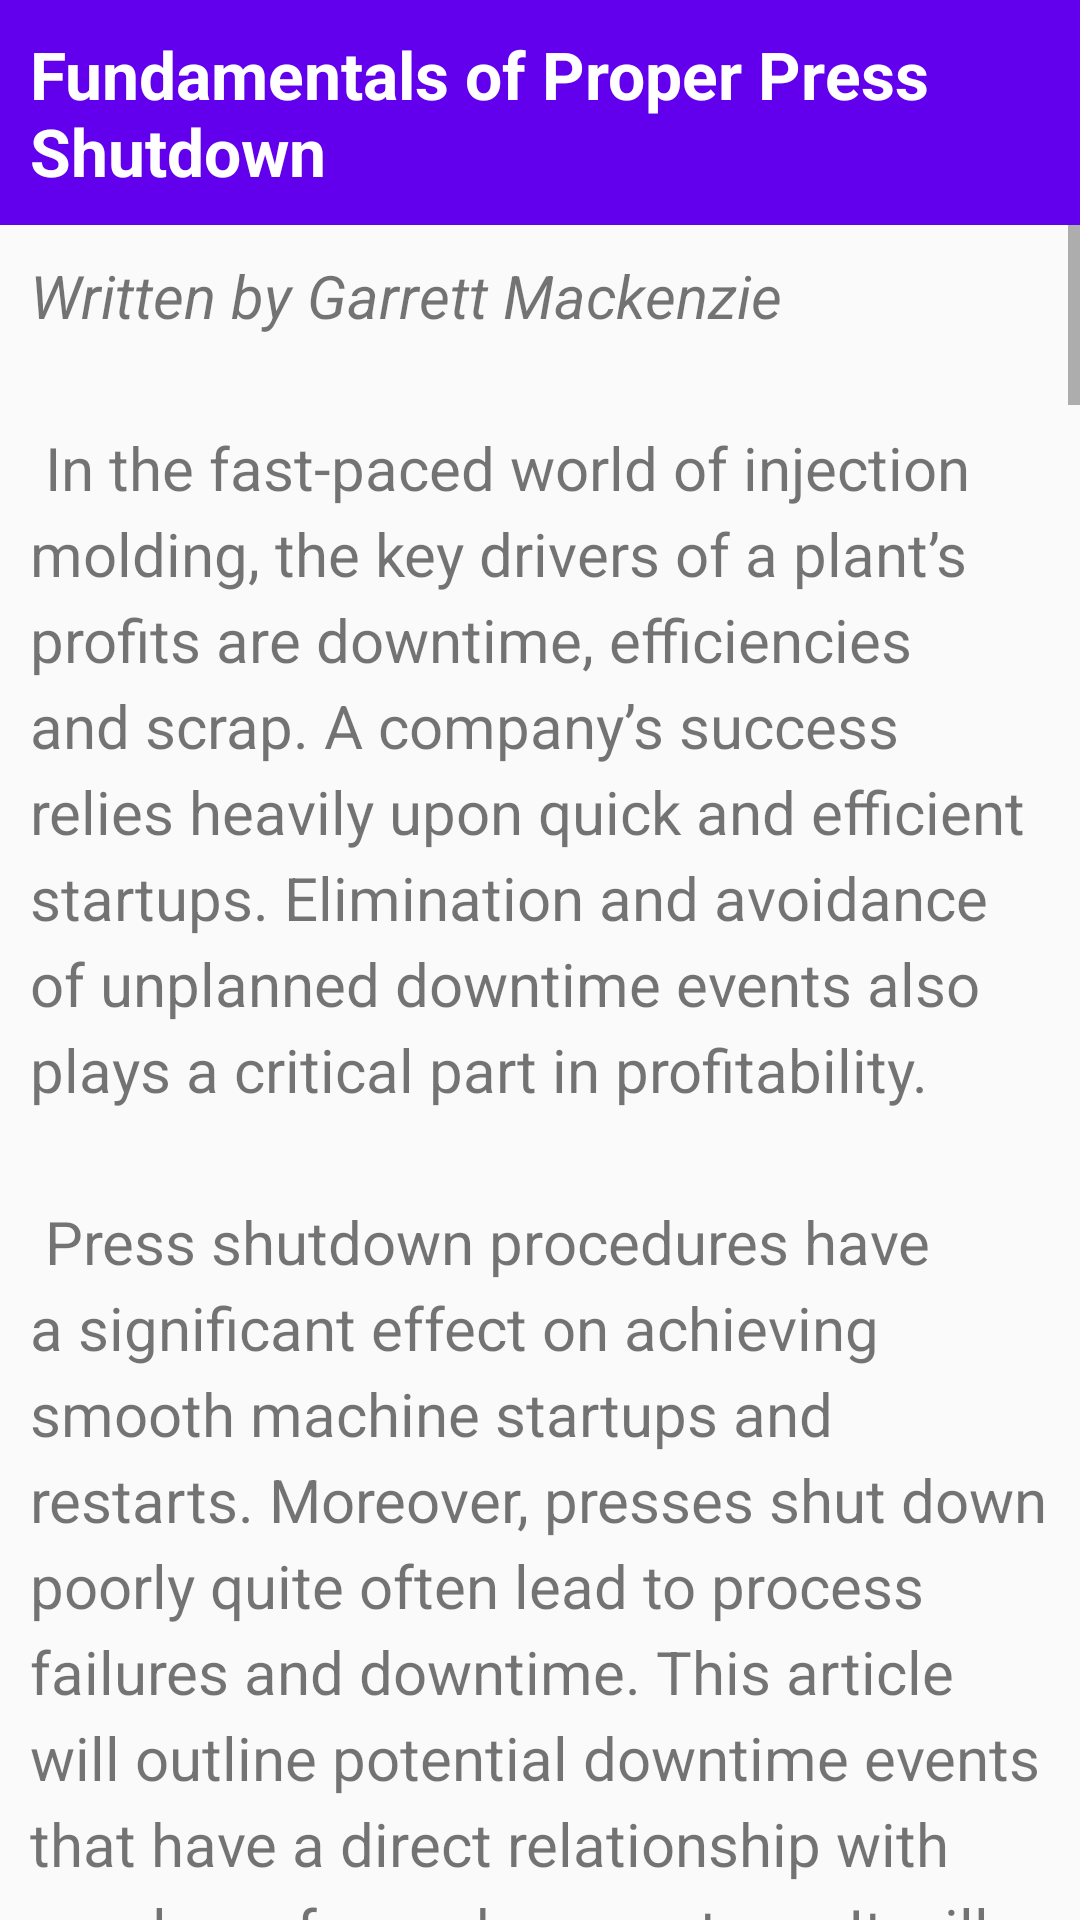

Layout XML and referenced resources for this Android screen:
<!-- AndroidManifest.xml: application theme Theme.InjPlastApp -->
<!-- res/layout/shutdown_activity.xml -->
<?xml version="1.0" encoding="utf-8"?>

<RelativeLayout xmlns:android="http://schemas.android.com/apk/res/android"
    xmlns:tools="http://schemas.android.com/tools"
    android:layout_width="match_parent"
    android:layout_height="match_parent"
    tools:context="com.seawayproject.injplastapp.main.proctech.tips.Shutdown">

    <TextView
        android:id="@+id/article_heading"
        android:layout_width="match_parent"
        android:layout_height="wrap_content"
        android:background="@color/colorPrimary"
        android:padding="@dimen/padding_regular"
        android:text="@string/shutdown_title"
        android:textAppearance=
            "@android:style/TextAppearance.DeviceDefault.Large"
        android:textColor="@android:color/white"
        android:textStyle="bold" />

    <ScrollView
        android:layout_width="wrap_content"
        android:layout_height="wrap_content"
        android:layout_below="@id/article_heading">

        <LinearLayout
            android:layout_width="match_parent"
            android:layout_height="wrap_content"
            android:orientation="vertical">

            <TextView
                android:id="@+id/article"
                android:layout_width="wrap_content"
                android:layout_height="wrap_content"
                android:autoLink="web"
                android:lineSpacingExtra="@dimen/line_spacing"
                android:padding="@dimen/padding_regular"
                android:text="@string/shutdown_text"
                android:textSize="20sp"/>

            <TextView
                android:id="@+id/credit"
                android:layout_width="wrap_content"
                android:layout_height="wrap_content"
                android:autoLink="web"
                android:lineSpacingExtra="@dimen/line_spacing"
                android:padding="@dimen/padding_regular"
                android:text="@string/shutdown_credits"
                android:textSize="12sp"/>
        </LinearLayout>

    </ScrollView>

</RelativeLayout>
<!-- resources referenced by this layout -->
<resources>
  <dimen name="line_spacing">5sp</dimen>
  <dimen name="padding_regular">10dp</dimen>
  <string name="shutdown_credits">Article accessed from https://www.ptonline.com/blog/post/fundamentals-of-proper-press-shutdown\n
          © 2021 Gardner Business Media, Inc.
      </string>
  <string name="shutdown_title">Fundamentals of Proper Press Shutdown</string>
</resources>
